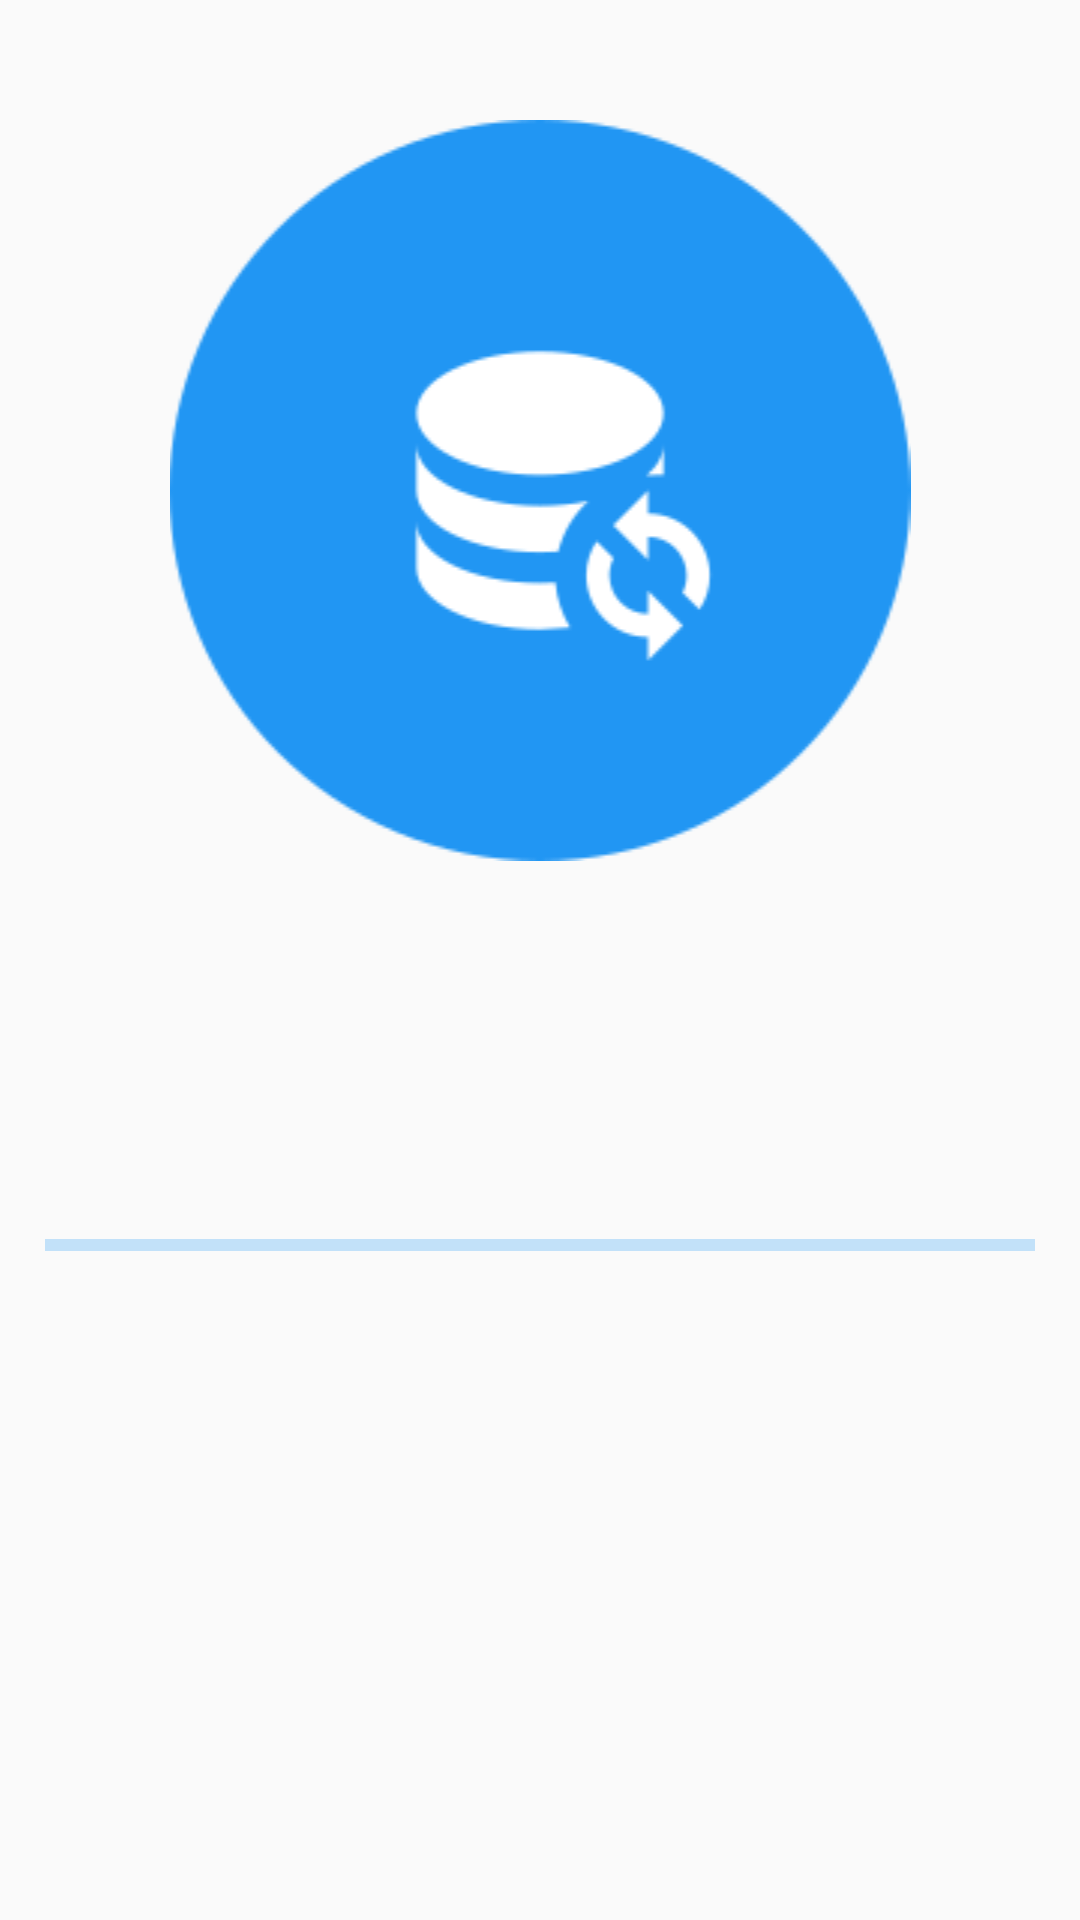

Reconstruct the res/layout file that produces this screen, plus the resources it refers to.
<!-- AndroidManifest.xml: application theme AppTheme -->
<!-- res/layout/activity_estructura_formularios.xml -->
<?xml version="1.0" encoding="utf-8"?>
<android.support.constraint.ConstraintLayout xmlns:android="http://schemas.android.com/apk/res/android"
    xmlns:app="http://schemas.android.com/apk/res-auto"
    xmlns:tools="http://schemas.android.com/tools"
    android:layout_width="match_parent"
    android:layout_height="match_parent"
    tools:context=".EstructuraFormulariosActivity">

    <LinearLayout
        android:layout_width="match_parent"
        android:layout_height="wrap_content"
        android:orientation="vertical">

        <ImageView
            android:id="@+id/imageViewEstructuraFormularios"
            android:layout_width="match_parent"
            android:layout_height="match_parent"
            android:layout_marginStart="20dp"
            android:layout_marginTop="20dp"
            android:layout_marginEnd="20dp"
            android:layout_marginBottom="100dp"
            android:contentDescription="Descruocuib"
            android:padding="20dp"
            app:srcCompat="@drawable/databaserefresh"
            tools:srcCompat="@drawable/databaserefresh" />

        <ProgressBar
            android:id="@+id/progressBarEstructuraFormularios"
            style="?android:attr/progressBarStyleHorizontal"
            android:layout_width="match_parent"
            android:layout_height="wrap_content"
            android:layout_marginStart="15dp"
            android:layout_marginEnd="15dp"
            android:animationResolution="@android:integer/config_mediumAnimTime"
            android:max="100"
            android:progress="0"
            android:progressBackgroundTint="@color/colorBlue"
            android:progressTint="@color/colorBlue" />

    </LinearLayout>

</android.support.constraint.ConstraintLayout>
<!-- resources referenced by this layout -->
<resources>
  <color name="colorBlue">#2196f3</color>
  <!-- drawable databaserefresh: png bitmap (drawable, 10478 bytes) -->
  <style name="AppTheme" parent="Theme.AppCompat.Light.DarkActionBar">
          
          <item name="colorPrimary">@color/colorPrimary</item>
          <item name="colorPrimaryDark">@color/colorPrimaryDark</item>
          <item name="colorAccent">@color/colorAccent</item>
          <item name="colorControlActivated">@color/colorBlue</item>
          <item name="colorControlHighlight">@color/colorBlue</item>
      </style>
  <color name="colorPrimary">#3f51b5</color>
  <color name="colorPrimaryDark">#303f9f</color>
  <color name="colorAccent">#e87aa0</color>
</resources>
